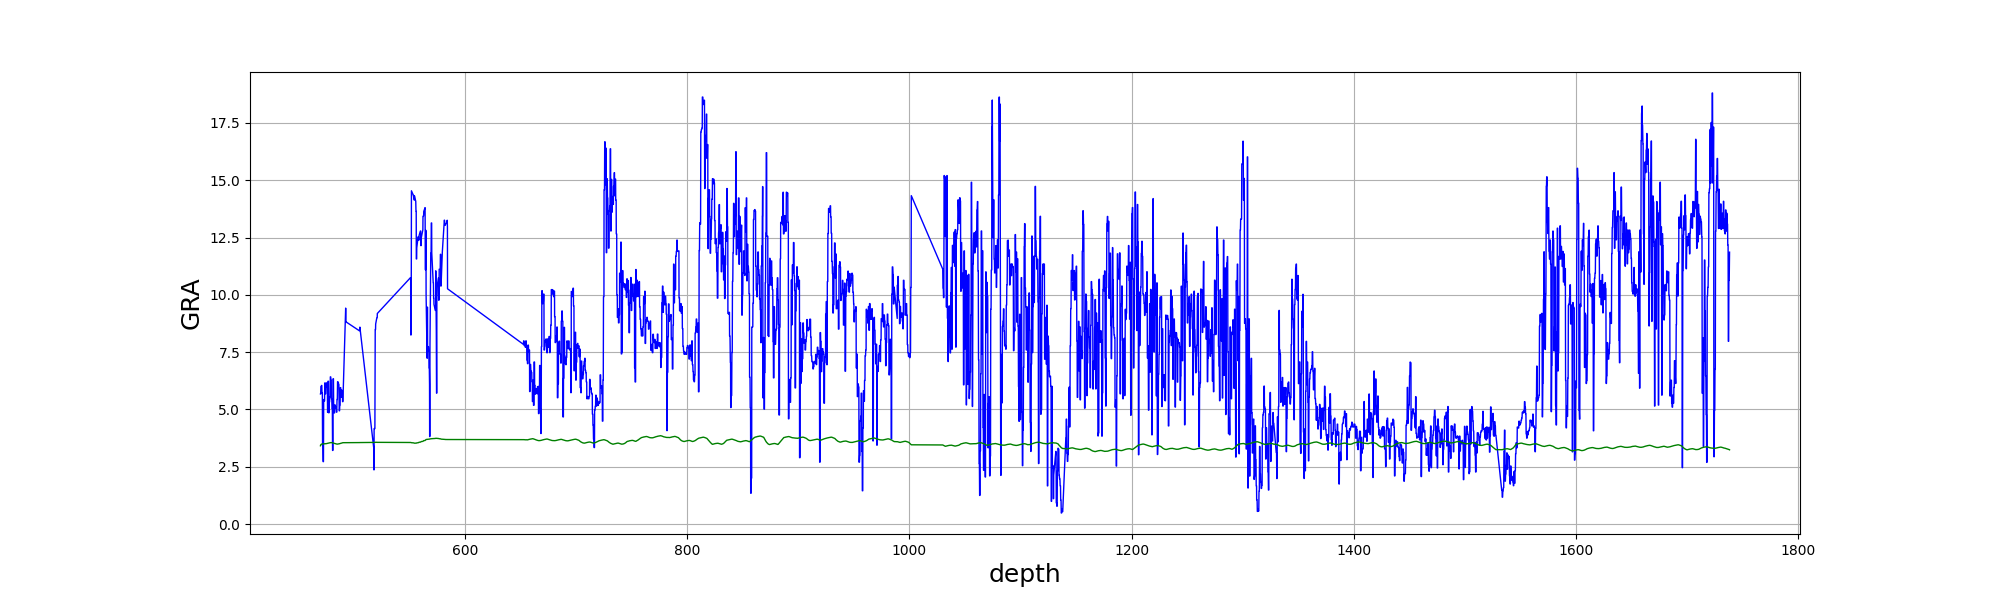

Values plotted in this chart, from the file beside it:
, depth, true, pre
0, 469.8, 5.675, 3.418
1, 469.9, 5.675, 3.443
2, 470.0, 5.675, 3.454
3, 470.1, 5.991, 3.455
4, 470.2, 5.991, 3.463
5, 470.3, 5.991, 3.472
6, 470.4, 5.991, 3.474
7, 470.5, 5.991, 3.476
8, 470.6, 6.047, 3.481
9, 470.7, 6.047, 3.485
10, 470.8, 6.047, 3.488
11, 470.9, 6.047, 3.491
12, 471.0, 6.047, 3.493
13, 471.1, 5.718, 3.494
14, 471.2, 5.718, 3.495
15, 471.3, 5.718, 3.496
16, 471.4, 5.718, 3.496
17, 471.5, 5.718, 3.497
18, 471.6, 3.445, 3.497
19, 471.7, 3.445, 3.498
20, 471.8, 3.445, 3.497
21, 471.9, 3.445, 3.498
22, 472.0, 3.445, 3.497
23, 472.1, 2.725, 3.499
24, 472.2, 2.725, 3.5
25, 472.3, 2.725, 3.501
26, 472.4, 2.725, 3.502
27, 472.5, 2.725, 3.502
28, 472.6, 5.434, 3.503
29, 472.7, 5.434, 3.502
30, 472.8, 5.434, 3.502
31, 472.9, 5.434, 3.503
32, 473.0, 5.434, 3.502
33, 473.1, 5.372, 3.502
34, 473.2, 5.372, 3.503
35, 473.3, 5.372, 3.504
36, 473.4, 5.372, 3.505
37, 473.5, 5.372, 3.505
38, 473.6, 6.159, 3.505
39, 473.7, 6.159, 3.505
40, 473.8, 6.159, 3.506
41, 473.9, 6.159, 3.505
42, 474.0, 6.159, 3.505
43, 474.1, 5.683, 3.504
44, 474.2, 5.683, 3.504
45, 474.3, 5.683, 3.504
46, 474.4, 5.683, 3.504
47, 474.5, 5.683, 3.504
48, 474.6, 5.98, 3.505
49, 474.7, 5.98, 3.505
50, 474.8, 5.98, 3.507
51, 474.9, 5.98, 3.508
52, 475.0, 5.98, 3.509
53, 475.1, 6.16, 3.511
54, 475.2, 6.16, 3.512
55, 475.3, 6.16, 3.512
56, 475.4, 6.16, 3.514
57, 475.5, 6.16, 3.515
58, 475.6, 6.101, 3.516
59, 475.7, 6.101, 3.518
... 10,741 more rows
